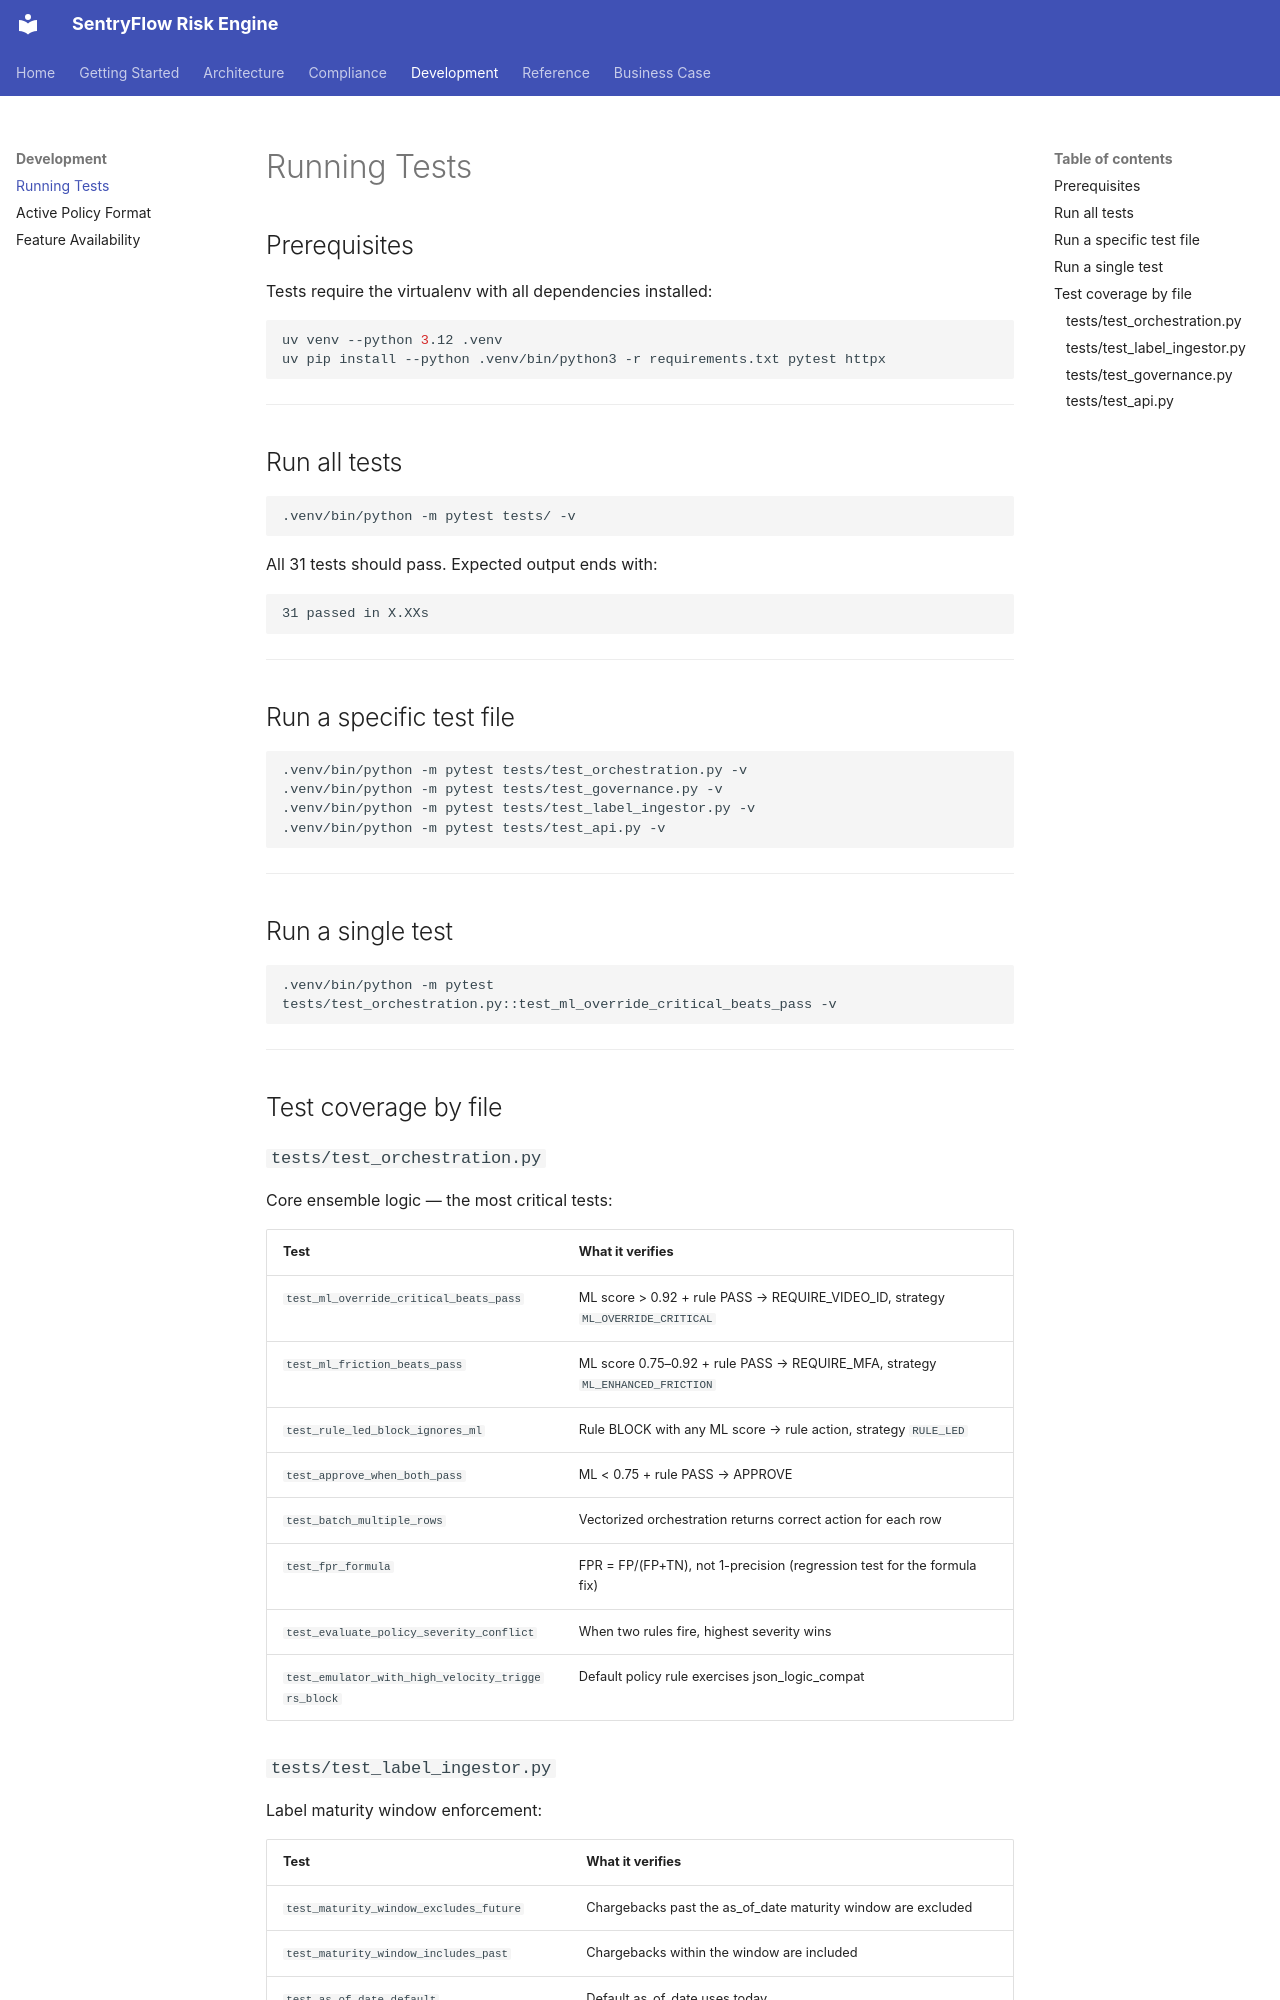

repository: joewynn/sentryflow-risk-policy-engine · page: development/testing/index.html · generator: mkdocs

# Running Tests

## Prerequisites

Tests require the virtualenv with all dependencies installed:

```bash
uv venv --python 3.12 .venv
uv pip install --python .venv/bin/python3 -r requirements.txt pytest httpx
```

---

## Run all tests

```bash
.venv/bin/python -m pytest tests/ -v
```

All 31 tests should pass. Expected output ends with:

```
31 passed in X.XXs
```

---

## Run a specific test file

```bash
.venv/bin/python -m pytest tests/test_orchestration.py -v
.venv/bin/python -m pytest tests/test_governance.py -v
.venv/bin/python -m pytest tests/test_label_ingestor.py -v
.venv/bin/python -m pytest tests/test_api.py -v
```

---

## Run a single test

```bash
.venv/bin/python -m pytest tests/test_orchestration.py::test_ml_override_critical_beats_pass -v
```

---

## Test coverage by file

### `tests/test_orchestration.py`

Core ensemble logic — the most critical tests:

| Test | What it verifies |
|---|---|
| `test_ml_override_critical_beats_pass` | ML score > 0.92 + rule PASS → REQUIRE_VIDEO_ID, strategy `ML_OVERRIDE_CRITICAL` |
| `test_ml_friction_beats_pass` | ML score 0.75–0.92 + rule PASS → REQUIRE_MFA, strategy `ML_ENHANCED_FRICTION` |
| `test_rule_led_block_ignores_ml` | Rule BLOCK with any ML score → rule action, strategy `RULE_LED` |
| `test_approve_when_both_pass` | ML < 0.75 + rule PASS → APPROVE |
| `test_batch_multiple_rows` | Vectorized orchestration returns correct action for each row |
| `test_fpr_formula` | FPR = FP/(FP+TN), not 1-precision (regression test for the formula fix) |
| `test_evaluate_policy_severity_conflict` | When two rules fire, highest severity wins |
| `test_emulator_with_high_velocity_triggers_block` | Default policy rule exercises json_logic_compat |
